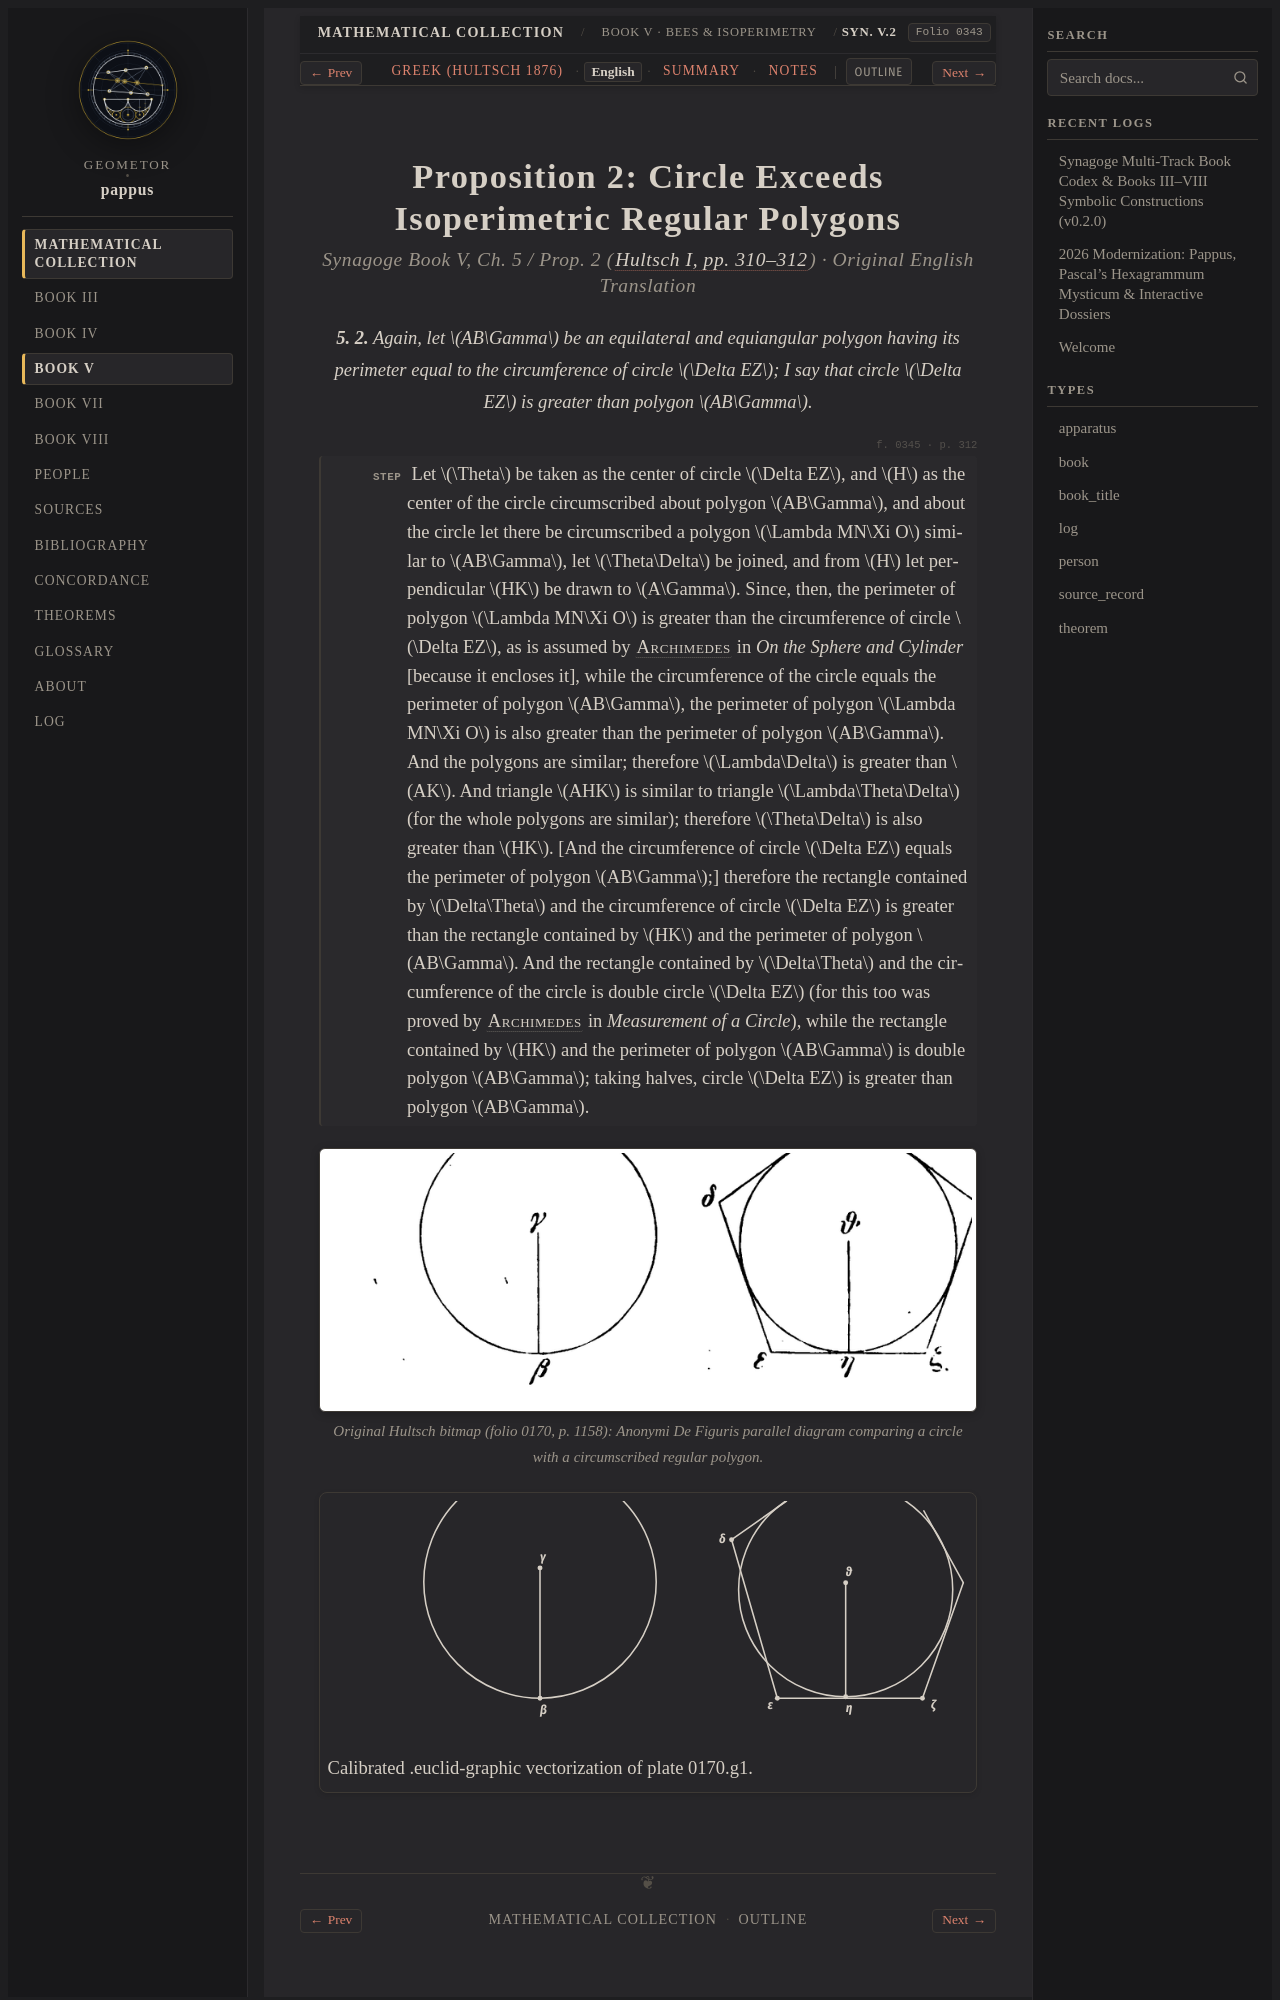

repository: geometor/pappus · page: synagoge/book_05/prop_02_circle_exceeds_polygons/index.html · generator: sphinx

:order: 3
:layout: book
:type: book
:title: Proposition 2: Circle Exceeds Isoperimetric Regular Polygons
:canonical_id: Syn. V.2
:folio: hultsch_1876_vol1:0343
:excerpt: Demonstration via Archimedes that a circle strictly exceeds in area any regular polygon of equal perimeter.
:tracks: English: index | Greek: el | Summary: summary | Notes: notes
